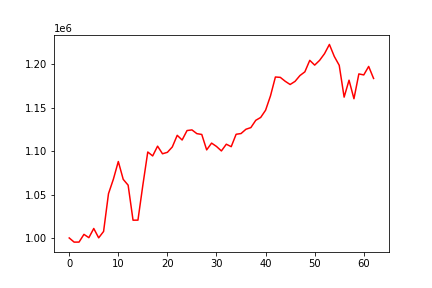

Data behind this chart, as committed beside it:
, 0
0, 1000000
1, 995203
2, 995232
3, 1004134
4, 1000322
5, 1010904
6, 1000134
7, 1007478
8, 1050986
9, 1067745
10, 1088036
11, 1067501
12, 1060779
13, 1020455
14, 1020511
15, 1060849
16, 1099001
17, 1094471
18, 1105730
19, 1096949
20, 1098624
21, 1104816
22, 1118210
23, 1112801
24, 1123697
25, 1124450
26, 1120144
27, 1119188
28, 1101444
29, 1109234
30, 1105381
31, 1100223
32, 1107964
33, 1105130
34, 1119411
35, 1120255
36, 1125197
37, 1127096
38, 1135486
39, 1138787
40, 1147108
41, 1163671
42, 1185365
43, 1184946
44, 1180444
45, 1176738
46, 1180318
47, 1187040
48, 1191305
49, 1204567
50, 1199060
51, 1204518
52, 1212189
53, 1222868
54, 1209006
55, 1198850
56, 1162191
57, 1181693
58, 1160349
59, 1188925
... 3 more rows
